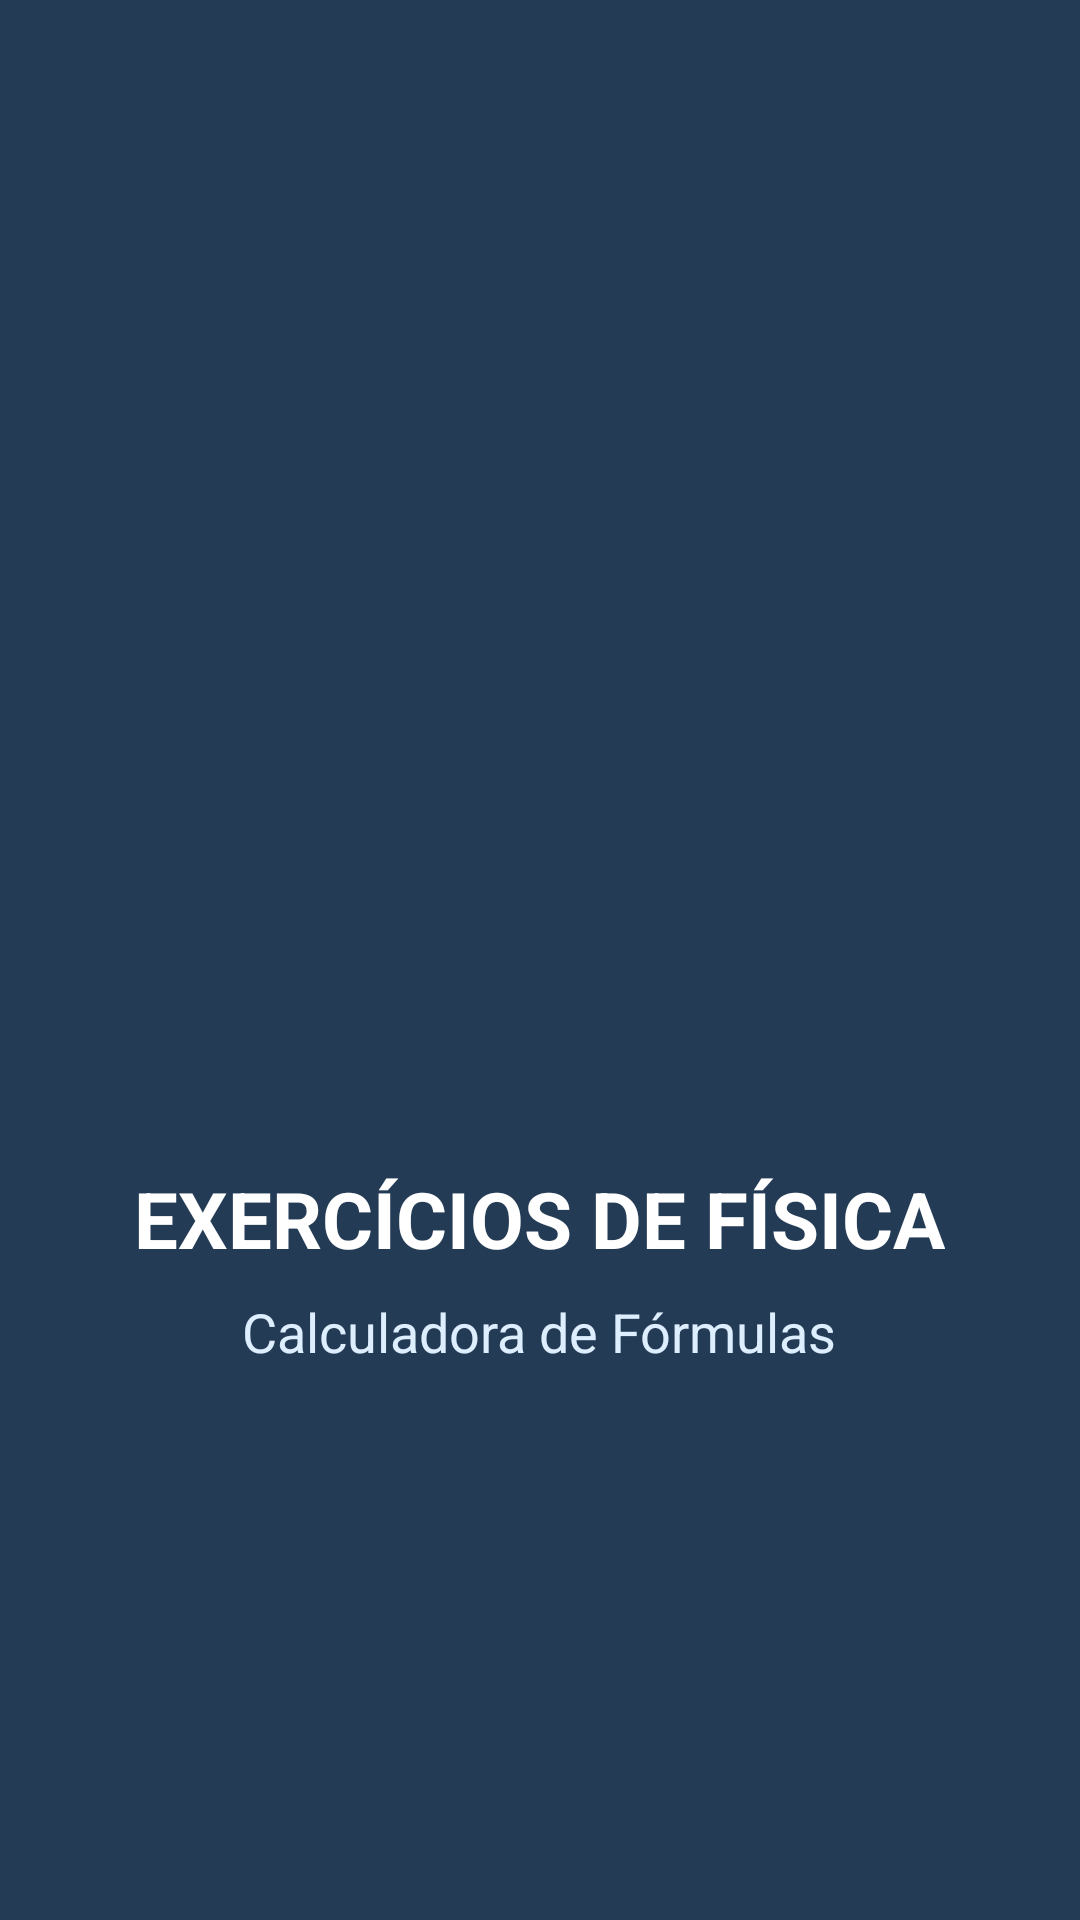

Produce the Android XML layout that renders to this screen, including the resource entries it uses.
<!-- AndroidManifest.xml: application theme Theme.AppExerciciosFisica -->
<!-- res/layout/activity_splash.xml -->
<?xml version="1.0" encoding="utf-8"?>
<LinearLayout
    xmlns:android="http://schemas.android.com/apk/res/android"
    android:layout_width="match_parent"
    android:layout_height="match_parent"
    android:orientation="vertical"
    android:gravity="center"
    android:padding="30dp"
    android:background="#243B55">

    <ImageView
        android:id="@+id/imgLogo"
        android:layout_width="180dp"
        android:layout_height="180dp"
        android:src="@drawable/ic_launcher_foreground"
        android:contentDescription="Logo do aplicativo"/>

    <TextView
        android:layout_width="wrap_content"
        android:layout_height="wrap_content"
        android:text="EXERCÍCIOS DE FÍSICA"
        android:textColor="#FFFFFF"
        android:textSize="26sp"
        android:textStyle="bold"
        android:layout_marginTop="25dp"/>

    <TextView
        android:layout_width="wrap_content"
        android:layout_height="wrap_content"
        android:text="Calculadora de Fórmulas"
        android:textColor="#DDEEFF"
        android:textSize="18sp"
        android:layout_marginTop="8dp"/>

</LinearLayout>
<!-- resources referenced by this layout -->
<resources>
  <style name="Theme.AppExerciciosFisica" parent="Base.Theme.AppExerciciosFisica" />
  <style name="Base.Theme.AppExerciciosFisica" parent="Theme.Material3.DayNight.NoActionBar">
          
          
      </style>
</resources>
